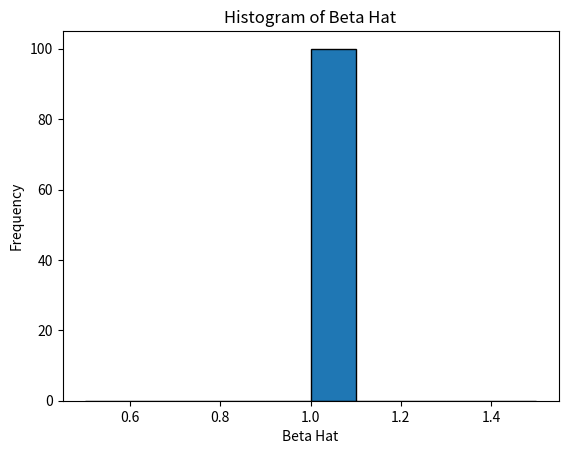

Write the Python code that produced this figure.
import numpy as np
import pandas as pd
from scipy.stats import norm
from scipy.optimize import minimize
import matplotlib.pyplot as plt

# Define the number of trials and observations
num_trials = 100
num_obs = 1000

# Define alpha, beta, and sigma
alpha = 0
beta = 2
sigma = 400

# Initialize a list to store beta_hat values
beta_hat_values = []

# Define likelihood function for logistic regression
def likelihood(beta_tilda, alpha, x, y, sigma):
    u_tilda = y - (alpha + beta_tilda * x)
    # Probability density for y=1
    prob1 = norm.cdf(u_tilda, 0, sigma)
    # Probability density for y=0
    prob0 = 1 - prob1
    # Total likelihood
    likelihood = np.prod(y*prob1 + (1-y)*prob0)
    # We will use scipy's minimize function which minimizes, so return negative
    return -likelihood

# Run trials
for j in range(num_trials):

    # Generate random component u ~ N(0, sigma)
    u = np.random.normal(0, sigma, num_obs)

    # Create x vector
    x = np.arange(1, num_obs+1)

    # Generate y_star and convert to y as a dummy variable
    y_star = alpha + beta * x + u
    y = (y_star > 0).astype(int)

    # Use scipy's minimize function to find beta_hat that maximizes likelihood
    res = minimize(likelihood, 1, args=(alpha, x, y, sigma), bounds=[(1,3)], method='SLSQP')
    beta_hat = res.x[0]

    # Append the beta_hat value
    beta_hat_values.append(beta_hat)

# Convert list to a DataFrame
df = pd.DataFrame(beta_hat_values, columns=['beta_hat'])

# Plot histogram of beta_hat values
plt.hist(df['beta_hat'], bins=10, edgecolor='k')
plt.xlabel('Beta Hat')
plt.ylabel('Frequency')
plt.title('Histogram of Beta Hat')
plt.show()
